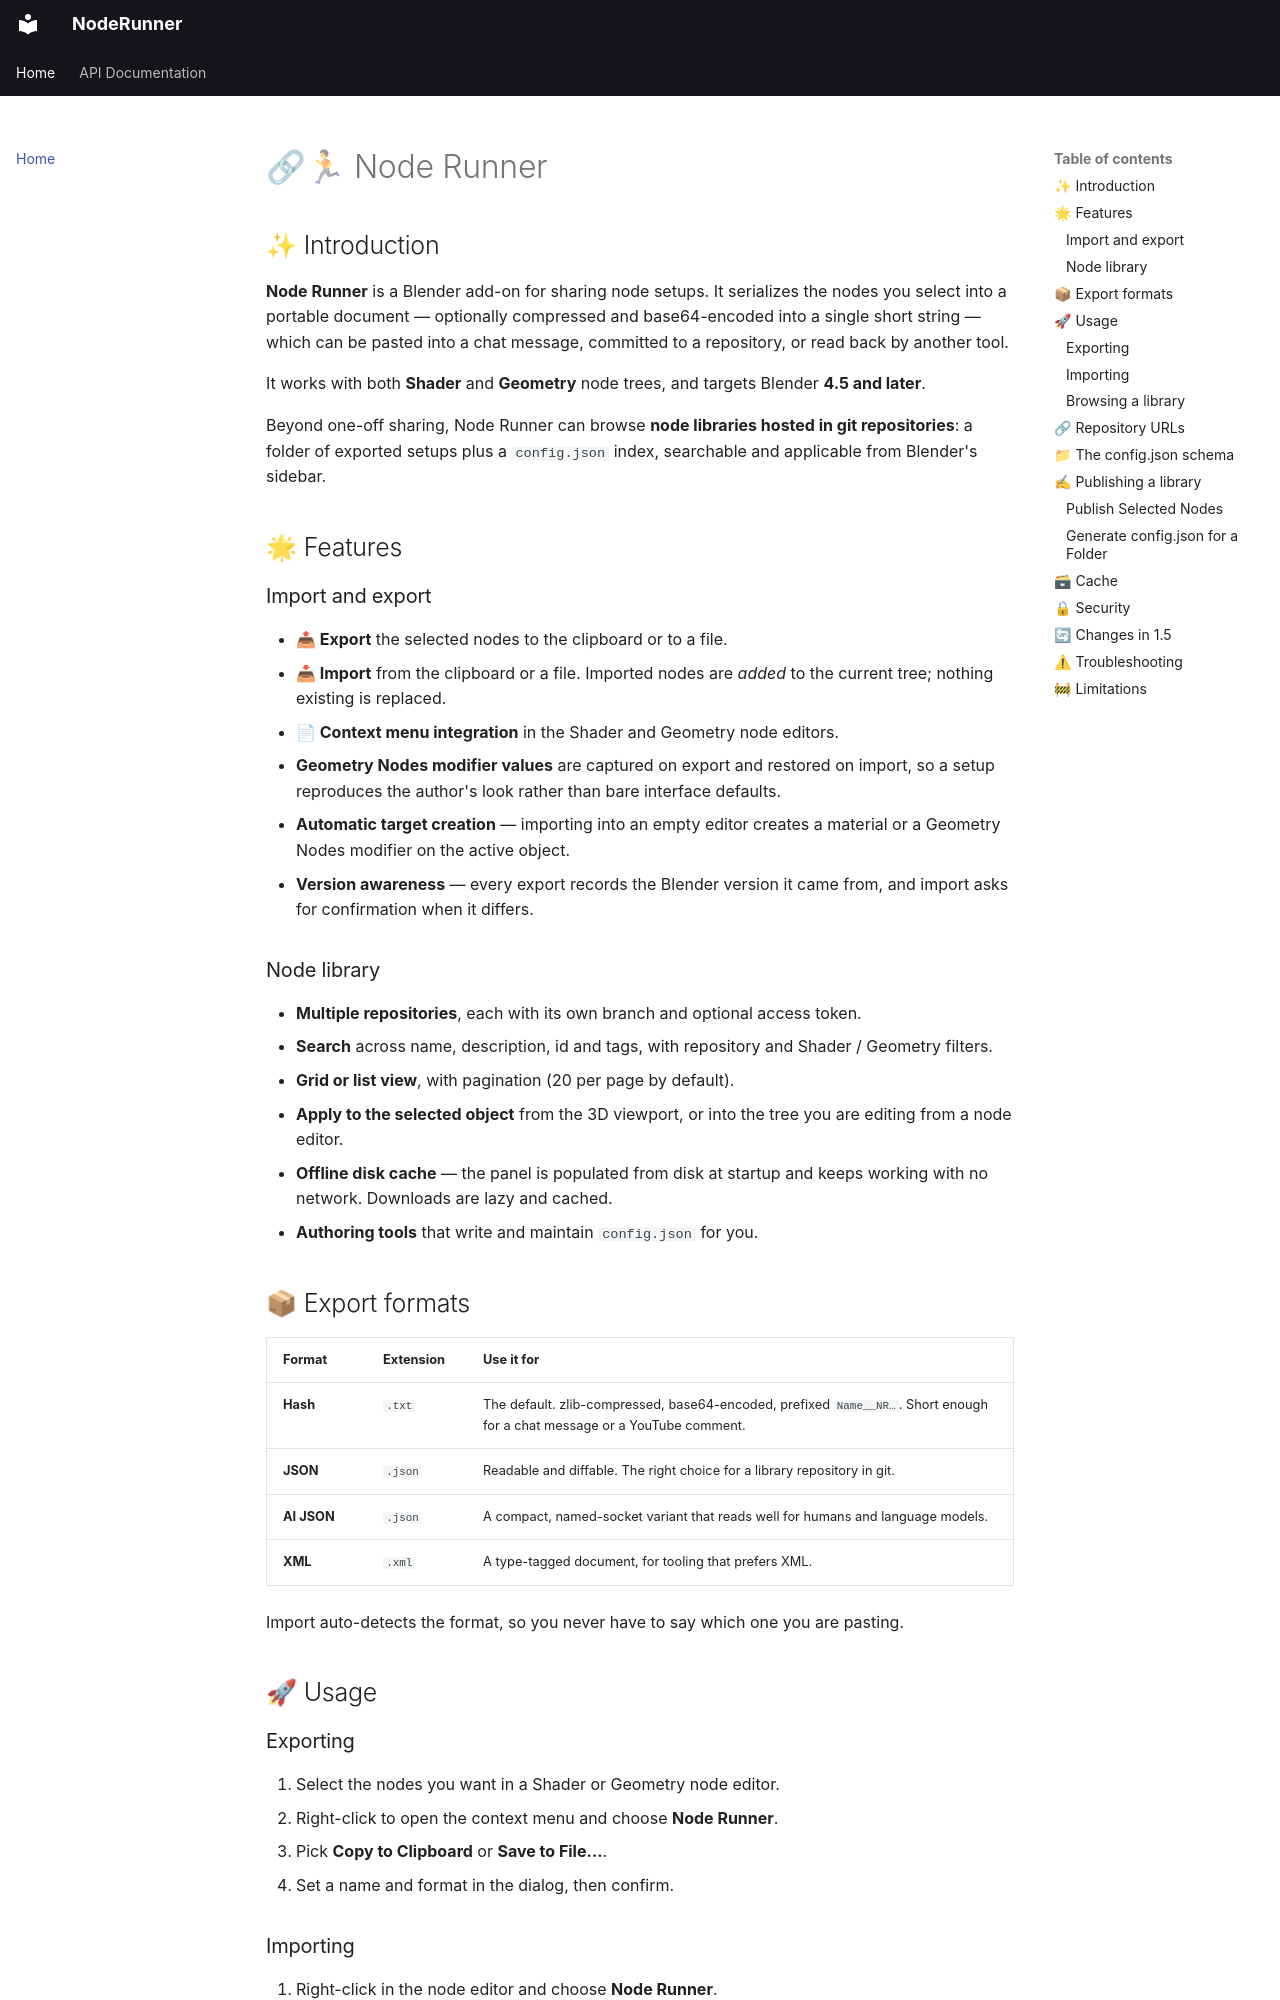

repository: tonis2/blender-node-runner · page: index.html · generator: mkdocs

# 🔗🏃 Node Runner

## ✨ Introduction

**Node Runner** is a Blender add-on for sharing node setups. It serializes the nodes you select
into a portable document — optionally compressed and base64-encoded into a single short string —
which can be pasted into a chat message, committed to a repository, or read back by another tool.

It works with both **Shader** and **Geometry** node trees, and targets Blender **4.5 and later**.

Beyond one-off sharing, Node Runner can browse **node libraries hosted in git repositories**:
a folder of exported setups plus a `config.json` index, searchable and applicable from Blender's
sidebar.

## 🌟 Features

### Import and export

- **📤 Export** the selected nodes to the clipboard or to a file.
- **📥 Import** from the clipboard or a file. Imported nodes are *added* to the current tree;
  nothing existing is replaced.
- **📄 Context menu integration** in the Shader and Geometry node editors.
- **Geometry Nodes modifier values** are captured on export and restored on import, so a setup
  reproduces the author's look rather than bare interface defaults.
- **Automatic target creation** — importing into an empty editor creates a material or a
  Geometry Nodes modifier on the active object.
- **Version awareness** — every export records the Blender version it came from, and import
  asks for confirmation when it differs.

### Node library

- **Multiple repositories**, each with its own branch and optional access token.
- **Search** across name, description, id and tags, with repository and Shader / Geometry filters.
- **Grid or list view**, with pagination (20 per page by default).
- **Apply to the selected object** from the 3D viewport, or into the tree you are editing from
  a node editor.
- **Offline disk cache** — the panel is populated from disk at startup and keeps working with
  no network. Downloads are lazy and cached.
- **Authoring tools** that write and maintain `config.json` for you.

## 📦 Export formats

| Format | Extension | Use it for |
| --- | --- | --- |
| **Hash** | `.txt` | The default. zlib-compressed, base64-encoded, prefixed `Name__NR…`. Short enough for a chat message or a YouTube comment. |
| **JSON** | `.json` | Readable and diffable. The right choice for a library repository in git. |
| **AI JSON** | `.json` | A compact, named-socket variant that reads well for humans and language models. |
| **XML** | `.xml` | A type-tagged document, for tooling that prefers XML. |

Import auto-detects the format, so you never have to say which one you are pasting.

## 🚀 Usage

### Exporting

1. Select the nodes you want in a Shader or Geometry node editor.
2. Right-click to open the context menu and choose **Node Runner**.
3. Pick **Copy to Clipboard** or **Save to File…**.
4. Set a name and format in the dialog, then confirm.

### Importing

1. Right-click in the node editor and choose **Node Runner**.
2. Pick **Paste from Clipboard** or **Open File…**.

Nodes land at your mouse cursor and are left selected, ready to move as a group.

If the editor has no tree at all, Node Runner creates one on the active object: a new material
for a shader setup, or a Geometry Nodes modifier for a geometry setup.
